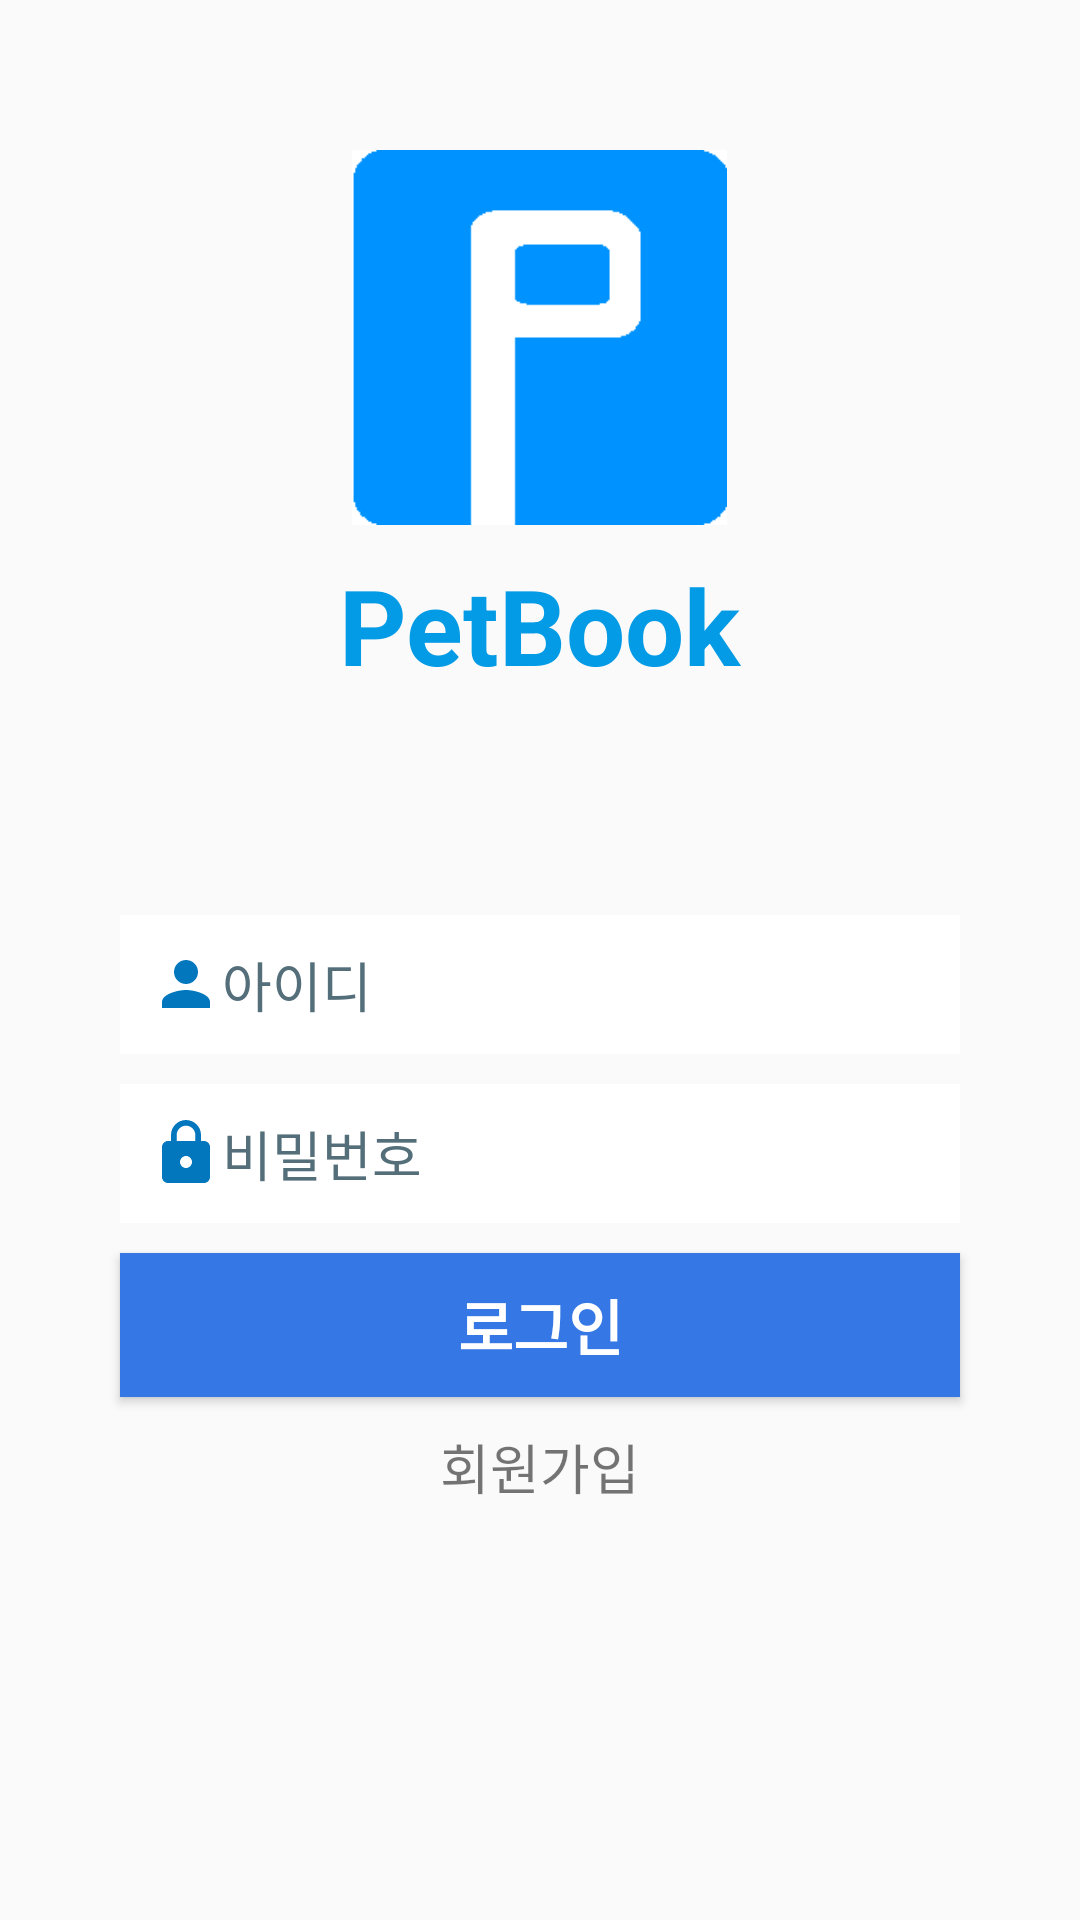

Android layout source for this screen:
<!-- AndroidManifest.xml: application theme AppTheme -->
<!-- res/layout/activity_login.xml -->
<?xml version="1.0" encoding="utf-8"?>
<RelativeLayout xmlns:android="http://schemas.android.com/apk/res/android"
    xmlns:app="http://schemas.android.com/apk/res-auto"
    xmlns:tools="http://schemas.android.com/tools"
    android:layout_width="match_parent"
    android:layout_height="match_parent"
    tools:context=".LoginActivity">


    <LinearLayout
        android:layout_width="match_parent"
        android:layout_height="match_parent"
        android:orientation="vertical">

        <LinearLayout
            android:layout_width="match_parent"
            android:layout_height="225dp"
            android:layout_marginTop="30dp"
            android:orientation="vertical">

            <ImageView
                android:layout_width="125dp"
                android:layout_height="125dp"
                android:layout_gravity="center"
                android:layout_marginTop="20dp"
                android:src="@drawable/petbooklogo" />

            <TextView
                android:layout_width="wrap_content"
                android:layout_height="wrap_content"
                android:layout_gravity="center"
                android:layout_marginTop="10dp"
                android:text="PetBook"
                android:textColor="#039BE5"
                android:textSize="35dp"
                android:textStyle="bold" />


        </LinearLayout>
        
        <LinearLayout
            android:layout_width="match_parent"
            android:layout_height="match_parent"
            android:orientation="vertical">

            
            <EditText
                android:layout_width="280dp"
                android:layout_height="wrap_content"
                android:hint="아이디"
                android:layout_gravity="center"
                android:padding="10dp"
                android:textColor="#546E7A"
                android:textColorHint="#546E7A"
                android:id="@+id/idText"
                android:drawableStart="@drawable/ic_person_black_24dp"
                android:drawableLeft="@drawable/ic_person_black_24dp"
                android:layout_marginTop="50dp"
                android:background="@color/colorWhite"/>


            <EditText
                android:inputType="textPassword"
                android:layout_width="280dp"
                android:layout_height="wrap_content"
                android:hint="비밀번호"
                android:layout_gravity="center"
                android:padding="10dp"
                android:textColor="#546E7A"
                android:textColorHint="#546E7A"
                android:id="@+id/passwordText"
                android:drawableStart="@drawable/ic_https_black_24dp"
                android:drawableLeft="@drawable/ic_https_black_24dp"
                android:layout_marginTop="10dp"
                android:background="@color/colorWhite"/>

            <Button
                android:id="@+id/loginButton"
                android:layout_width="280dp"
                android:layout_height="wrap_content"
                android:textSize="20dp"
                android:textStyle="bold"
                android:textColor="#ffffff"
                android:background="@color/colorAccent"
                android:text="로그인"
                android:layout_marginTop="10dp"
                android:layout_gravity="center"/>

            <TextView
                android:layout_width="wrap_content"
                android:layout_height="wrap_content"
                android:layout_gravity="center"
                android:textSize="18dp"
                android:layout_marginTop="10dp"
                android:text="회원가입"
                android:id="@+id/registerButton"/>

            </LinearLayout>
        
        </LinearLayout>
        


</RelativeLayout>
<!-- resources referenced by this layout -->
<resources>
  <color name="colorAccent">#3578E5</color>
  <color name="colorWhite">#ffffff</color>
  <!-- drawable ic_https_black_24dp (drawable-v24) -->
  <vector xmlns:android="http://schemas.android.com/apk/res/android"
          android:width="24dp"
          android:height="24dp"
          android:viewportWidth="24.0"
          android:viewportHeight="24.0">
      <path
          android:fillColor="#0277BD"
          android:pathData="M18,8h-1L17,6c0,-2.76 -2.24,-5 -5,-5S7,3.24 7,6v2L6,8c-1.1,0 -2,0.9 -2,2v10c0,1.1 0.9,2 2,2h12c1.1,0 2,-0.9 2,-2L20,10c0,-1.1 -0.9,-2 -2,-2zM12,17c-1.1,0 -2,-0.9 -2,-2s0.9,-2 2,-2 2,0.9 2,2 -0.9,2 -2,2zM15.1,8L8.9,8L8.9,6c0,-1.71 1.39,-3.1 3.1,-3.1 1.71,0 3.1,1.39 3.1,3.1v2z"/>
  </vector>
  <!-- drawable ic_person_black_24dp (drawable-v24) -->
  <vector xmlns:android="http://schemas.android.com/apk/res/android"
          android:width="24dp"
          android:height="24dp"
          android:viewportWidth="24.0"
          android:viewportHeight="24.0">
      <path
          android:fillColor="#0277BD"
          android:pathData="M12,12c2.21,0 4,-1.79 4,-4s-1.79,-4 -4,-4 -4,1.79 -4,4 1.79,4 4,4zM12,14c-2.67,0 -8,1.34 -8,4v2h16v-2c0,-2.66 -5.33,-4 -8,-4z"/>
  </vector>
  <!-- drawable petbooklogo: jpg bitmap (drawable-v24, 2070 bytes) -->
  <style name="AppTheme" parent="Theme.AppCompat.Light.NoActionBar">
          
          <item name="colorPrimary">@color/colorPrimary</item>
          <item name="colorPrimaryDark">@color/colorPrimaryDark</item>
          <item name="colorAccent">@color/colorAccent</item>
      </style>
  <color name="colorPrimary">#4267B2</color>
  <color name="colorPrimaryDark">#4267B2</color>
</resources>
